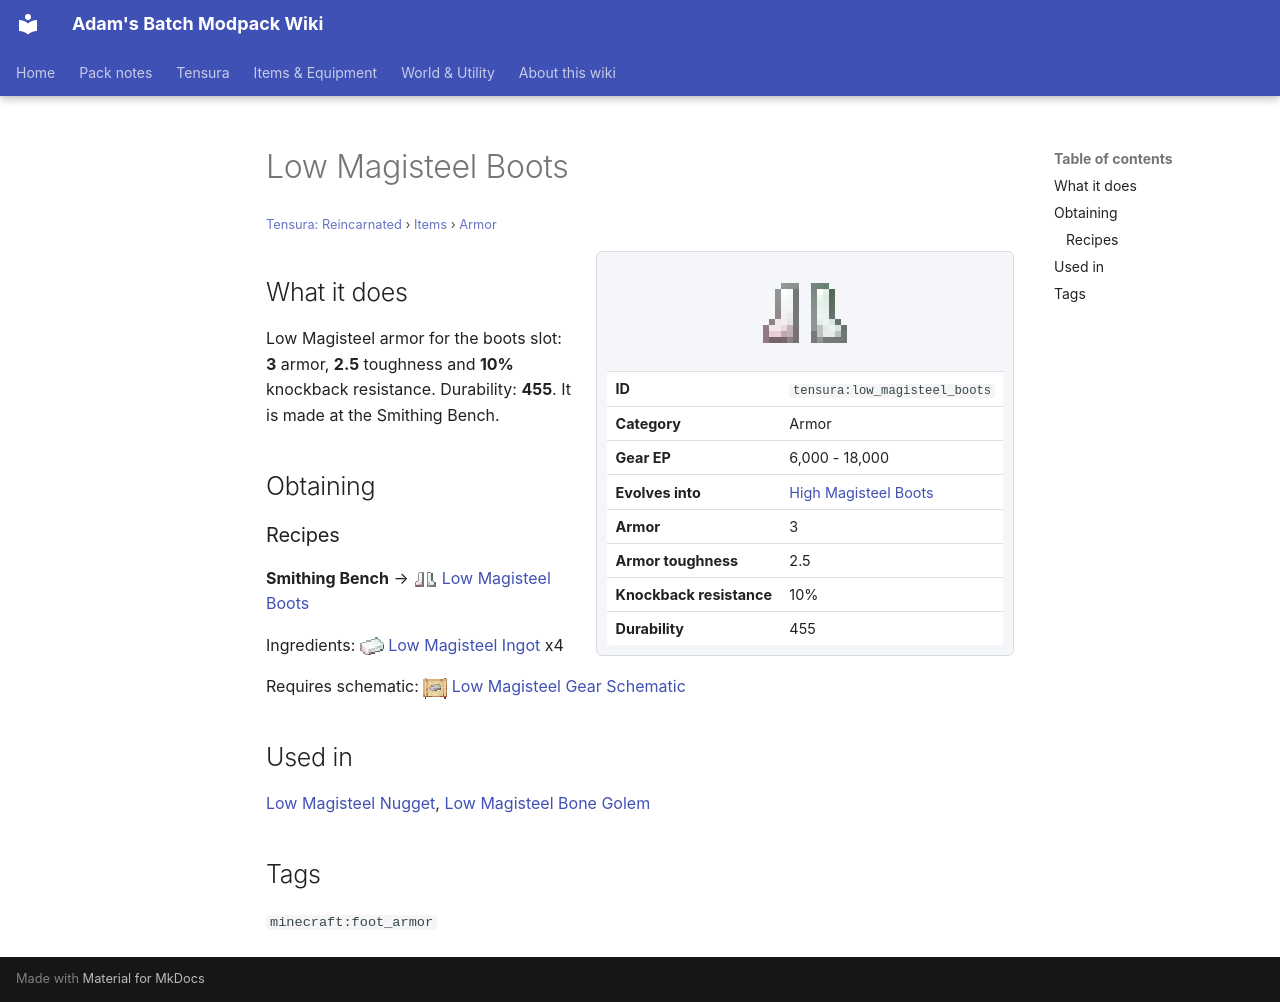

repository: Proteus-Nell/Adams-Batch-MC-Modpack-Wiki · page: tensura-reincarnated/items/armor/low-magisteel-boots/index.html · generator: mkdocs

# Low Magisteel Boots

<small>[Tensura: Reincarnated](../../index.md) &rsaquo; [Items](../index.md) &rsaquo; [Armor](index.md)</small>

<div class="infobox" markdown>

![Low Magisteel Boots](../../../assets/icons/tensura/item/low_magisteel_boots.png)

| | |
|---|---|
| **ID** | `tensura:low_magisteel_boots` |
| **Category** | Armor |
| **Gear EP** | 6,000 - 18,000 |
| **Evolves into** | [High Magisteel Boots](high-magisteel-boots.md) |
| **Armor** | 3 |
| **Armor toughness** | 2.5 |
| **Knockback resistance** | 10% |
| **Durability** | 455 |

</div>

## What it does

Low Magisteel armor for the boots slot: **3** armor, **2.5** toughness and **10%** knockback resistance. Durability: **455**. It is made at the Smithing Bench.

## Obtaining

### Recipes

**Smithing Bench** &rarr; ![](../../../assets/icons/tensura/item/low_magisteel_boots.png) [Low Magisteel Boots](low-magisteel-boots.md)

Ingredients: ![](../../../assets/icons/tensura/item/low_magisteel_ingot.png) [Low Magisteel Ingot](../materials/low-magisteel-ingot.md) x4

Requires schematic: ![](../../../assets/icons/tensura/item/low_magisteel_gear_schematic.png) [Low Magisteel Gear Schematic](../schematics/low-magisteel-gear-schematic.md)

## Used in

[Low Magisteel Nugget](../materials/low-magisteel-nugget.md), [Low Magisteel Bone Golem](../miscellaneous/low-magisteel-bone-golem.md)

## Tags

`minecraft:foot_armor`
